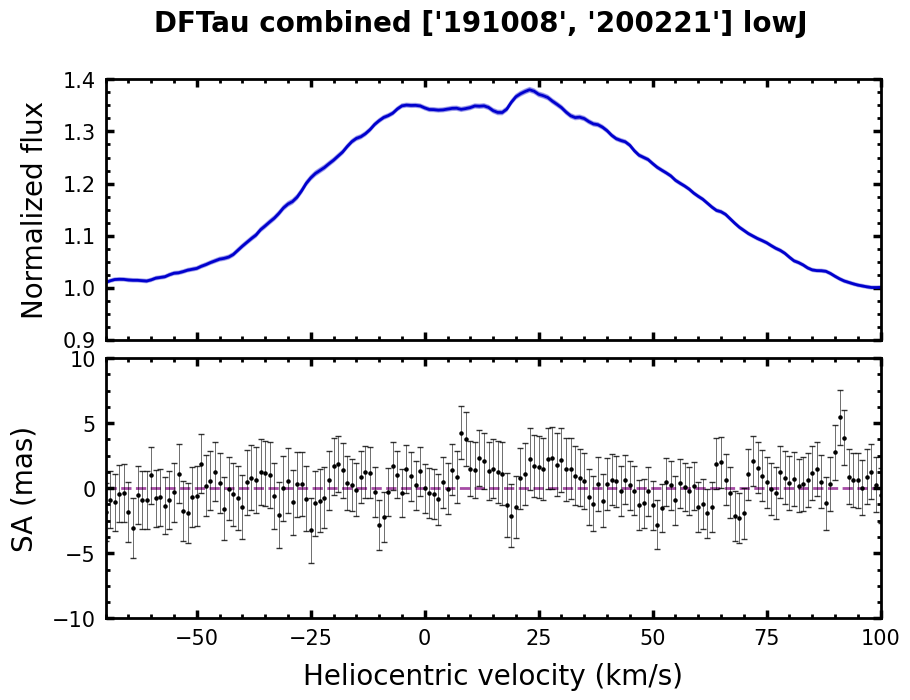

Values plotted in this chart, from the file beside it:
# Combination of lowJ over dates ['19100…, '200221']
Vhelio, flux, err_flux, SA, err_SA
-150, 0.9981, 0.0029, -0.738, 2.187
-149, 0.9981, 0.0029, -0.802, 2.179
-148, 0.9988, 0.0029, -0.888, 2.167
-147, 0.9996, 0.0029, 0.325, 2.158
-146, 1.001, 0.0029, 1.552, 2.166
-145, 1.003, 0.0029, 0.710, 2.163
-144, 1.006, 0.0029, 1.127, 2.170
-143, 1.007, 0.0030, 2.585, 2.179
-142, 1.006, 0.0030, 3.169, 2.204
-141, 1.003, 0.0030, 1.839, 2.204
-140, 1.002, 0.0030, 0.385, 2.235
-139, 1.002, 0.0030, -1.504, 2.239
-138, 1.004, 0.0030, -2.206, 2.218
-137, 1.006, 0.0030, -1.275, 2.239
-136, 1.006, 0.0030, 0.653, 2.244
-135, 1.008, 0.0030, 2.336, 2.227
-134, 1.009, 0.0030, 2.817, 2.215
-133, 1.011, 0.0030, 3.194, 2.203
-132, 1.01, 0.0030, 2.415, 2.184
-131, 1.009, 0.0030, 2.717, 2.165
-130, 1.007, 0.0030, 3.879, 2.170
-129, 1.004, 0.0029, 1.613, 2.185
-128, 1.002, 0.0029, -0.437, 2.156
-127, 1.003, 0.0029, -1.574, 2.135
-126, 1.004, 0.0029, -0.090, 2.102
-125, 1.004, 0.0029, 1.706, 2.091
-124, 1.005, 0.0028, 1.750, 2.095
-123, 1.005, 0.0028, -0.109, 2.087
-122, 1.007, 0.0028, 0.540, 2.044
-121, 1.011, 0.0028, -0.096, 2.055
-120, 1.012, 0.0029, -0.640, 2.087
-119, 1.01, 0.0029, 0.407, 2.100
-118, 1.008, 0.0029, 1.648, 2.101
-117, 1.007, 0.0029, 1.916, 2.078
-116, 1.008, 0.0029, 1.136, 2.089
-115, 1.008, 0.0028, -1.181, 2.087
-114, 1.008, 0.0029, -1.895, 2.080
-113, 1.008, 0.0028, -3.081, 2.072
-112, 1.007, 0.0028, -1.744, 2.073
-111, 1.006, 0.0028, -0.217, 2.057
-110, 1.005, 0.0028, 1.347, 2.077
-109, 1.002, 0.0028, 0.961, 2.118
-108, 0.9973, 0.0029, -0.181, 2.137
-107, 0.9965, 0.0029, -0.342, 2.130
-106, 0.9969, 0.0028, -0.282, 2.118
-105, 0.9969, 0.0028, 0.205, 2.102
-104, 0.9986, 0.0028, -0.013, 2.104
-103, 0.9995, 0.0028, 0.489, 2.092
-102, 0.9988, 0.0028, 0.242, 2.068
-101, 0.9967, 0.0028, -0.661, 2.098
-100, 0.9967, 0.0028, 0.503, 2.097
-99.00, 0.9994, 0.0028, 0.523, 2.096
-98.00, 1.001, 0.0029, -0.945, 2.088
-97.00, 1.001, 0.0029, 0.677, 2.106
-96.00, 1.001, 0.0029, 1.130, 2.139
-95.00, 1.002, 0.0029, 1.490, 2.135
-94.00, 1.004, 0.0029, 0.797, 2.134
-93.00, 1.004, 0.0029, -0.398, 2.143
-92.00, 1.003, 0.0029, -0.198, 2.163
... 242 more rows
